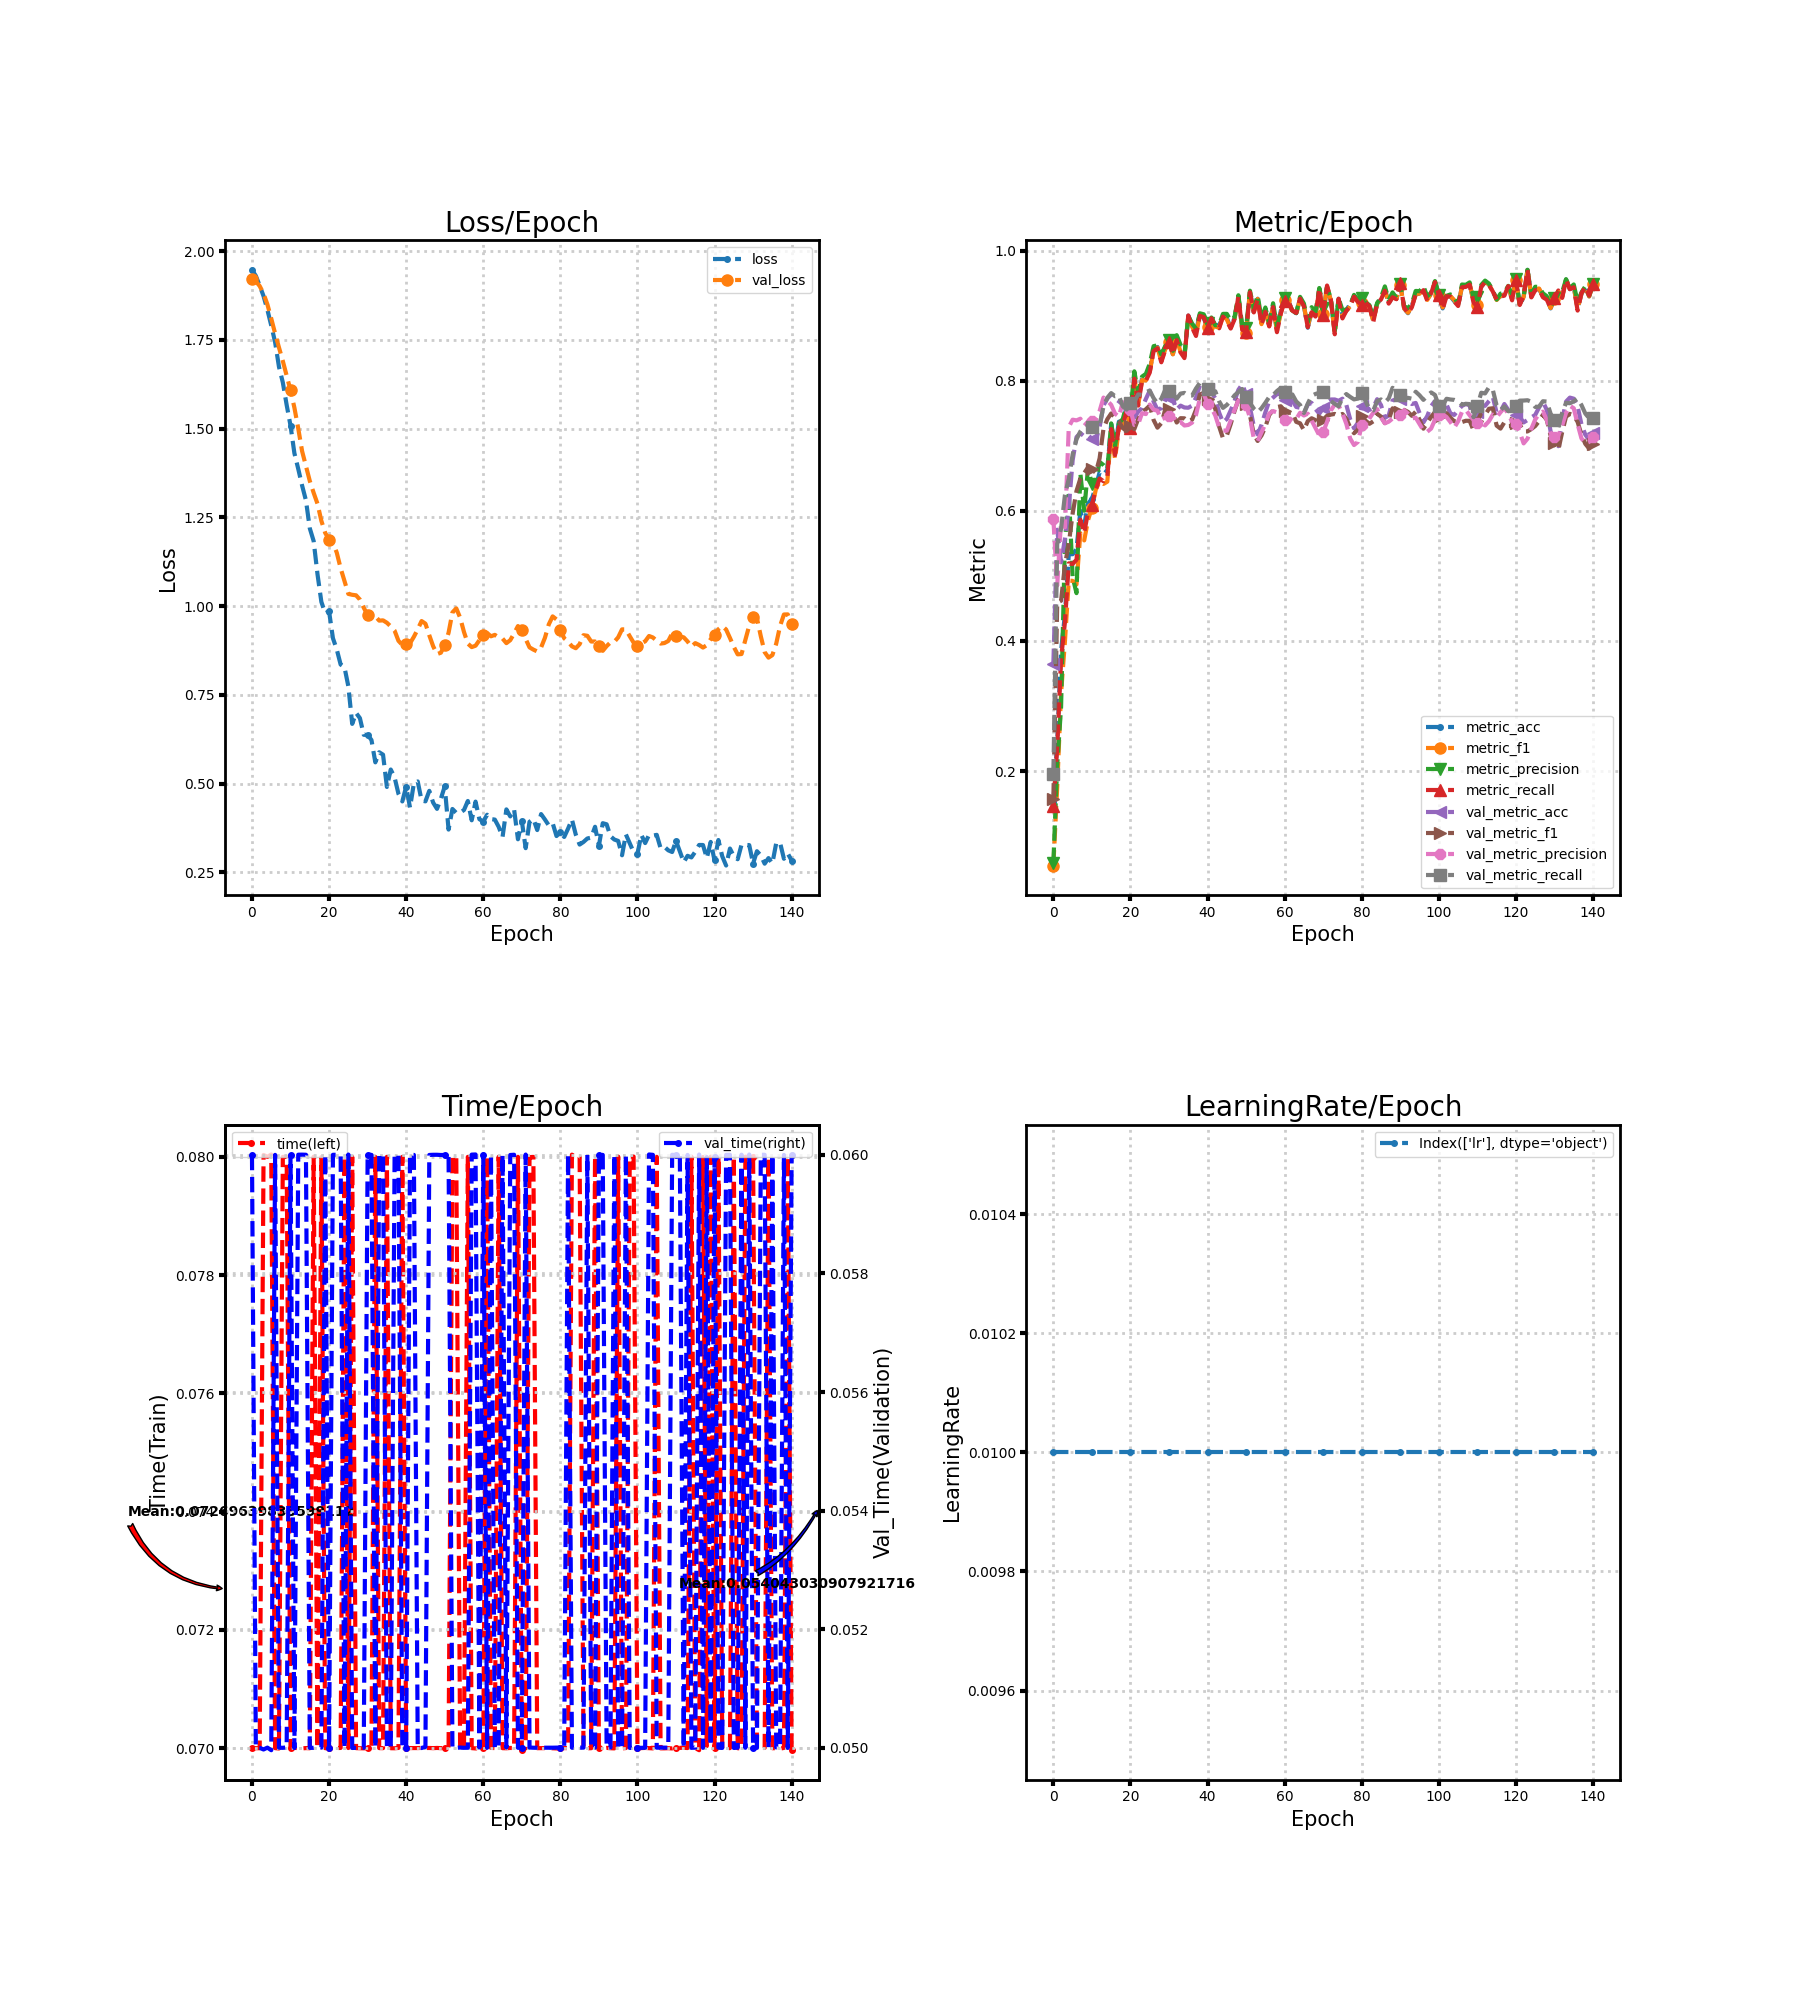

The table this chart was drawn from, first rows:
loss, metric_acc, metric_f1, metric_precision, metric_recall, time, lr, val_loss, val_metric_acc, val_metric_f1, val_metric_precision, val_metric_recall, val_time
1.947, 0.1519, 0.05486, 0.05894, 0.1464, 0.07, 0.01, 1.922, 0.3646, 0.1578, 0.5877, 0.1949, 0.06
1.93, 0.2444, 0.1757, 0.2091, 0.2366, 0.07, 0.01, 1.915, 0.571, 0.4586, 0.4853, 0.549, 0.05
1.903, 0.3852, 0.3196, 0.2984, 0.3727, 0.07, 0.01, 1.902, 0.5209, 0.4618, 0.5853, 0.5725, 0.05
1.873, 0.4407, 0.3995, 0.5517, 0.4286, 0.08003, 0.01, 1.88, 0.5566, 0.517, 0.5746, 0.6242, 0.04997
1.835, 0.5333, 0.4929, 0.6302, 0.5193, 0.08, 0.01, 1.85, 0.6054, 0.5493, 0.7287, 0.649, 0.05
1.79, 0.5333, 0.4923, 0.4982, 0.5183, 0.08004, 0.01, 1.81, 0.6776, 0.5957, 0.7401, 0.6867, 0.04996
1.743, 0.5407, 0.4868, 0.4735, 0.5248, 0.07, 0.01, 1.768, 0.7133, 0.6305, 0.739, 0.71, 0.06
1.674, 0.6, 0.5657, 0.6579, 0.5864, 0.06999, 0.01, 1.728, 0.7194, 0.6496, 0.7415, 0.7219, 0.05
1.63, 0.5778, 0.5545, 0.6001, 0.5659, 0.08, 0.01, 1.69, 0.7145, 0.658, 0.7307, 0.7288, 0.05
1.566, 0.6111, 0.5859, 0.6658, 0.5986, 0.08, 0.01, 1.649, 0.7162, 0.6669, 0.7373, 0.7308, 0.05001
1.508, 0.6185, 0.6049, 0.6408, 0.6095, 0.07, 0.01, 1.608, 0.7108, 0.6638, 0.7382, 0.729, 0.06
1.431, 0.637, 0.6325, 0.6457, 0.6326, 0.07001, 0.01, 1.559, 0.7088, 0.6585, 0.7406, 0.7219, 0.04999
1.387, 0.6593, 0.6449, 0.6751, 0.6497, 0.07, 0.01, 1.501, 0.7289, 0.6808, 0.7536, 0.7321, 0.06
1.34, 0.6556, 0.6413, 0.6703, 0.6455, 0.07, 0.01, 1.437, 0.7621, 0.7263, 0.7741, 0.7601, 0.06
1.298, 0.663, 0.6448, 0.6636, 0.6527, 0.07, 0.01, 1.395, 0.7724, 0.7408, 0.7691, 0.7738, 0.06
1.219, 0.7333, 0.722, 0.7344, 0.7256, 0.07, 0.01, 1.352, 0.7793, 0.7496, 0.7628, 0.7809, 0.05
1.183, 0.6963, 0.6797, 0.6996, 0.6857, 0.08, 0.01, 1.319, 0.7724, 0.7435, 0.7493, 0.7762, 0.05
1.09, 0.737, 0.7269, 0.7347, 0.729, 0.07, 0.01, 1.288, 0.7683, 0.7377, 0.7448, 0.7771, 0.05001
1.012, 0.737, 0.7314, 0.7409, 0.7317, 0.08, 0.01, 1.24, 0.7633, 0.7271, 0.7669, 0.7607, 0.05
0.9801, 0.7593, 0.7537, 0.7634, 0.753, 0.07, 0.01, 1.206, 0.7572, 0.7229, 0.7638, 0.7555, 0.06
0.9852, 0.7333, 0.7312, 0.7514, 0.7275, 0.07, 0.01, 1.187, 0.7551, 0.7297, 0.755, 0.766, 0.05
0.9097, 0.8074, 0.8054, 0.8144, 0.8031, 0.07, 0.01, 1.179, 0.7432, 0.7255, 0.732, 0.767, 0.06
0.8778, 0.7667, 0.7619, 0.7814, 0.762, 0.07, 0.01, 1.15, 0.7523, 0.741, 0.7329, 0.779, 0.06
0.8356, 0.8037, 0.8009, 0.8063, 0.7997, 0.07, 0.01, 1.107, 0.758, 0.7512, 0.75, 0.7781, 0.06
0.8279, 0.8037, 0.8004, 0.8104, 0.8001, 0.08, 0.01, 1.07, 0.7719, 0.7561, 0.7487, 0.7823, 0.05
0.7741, 0.8148, 0.8133, 0.8262, 0.8124, 0.07, 0.01, 1.034, 0.7847, 0.7617, 0.7633, 0.7848, 0.06001
0.6683, 0.8481, 0.8469, 0.8531, 0.8454, 0.08, 0.01, 1.032, 0.7678, 0.7396, 0.7555, 0.7732, 0.05
0.6994, 0.8519, 0.8509, 0.8543, 0.8497, 0.07, 0.01, 1.031, 0.7555, 0.7278, 0.7538, 0.7649, 0.05
0.6845, 0.8333, 0.8298, 0.8402, 0.8283, 0.07, 0.01, 1.018, 0.7576, 0.7346, 0.7404, 0.7722, 0.05
0.6376, 0.8519, 0.8477, 0.853, 0.8471, 0.07, 0.01, 0.9954, 0.7703, 0.7546, 0.7431, 0.7858, 0.05
0.6375, 0.8593, 0.8591, 0.8622, 0.86, 0.07, 0.01, 0.9749, 0.7732, 0.7566, 0.7459, 0.7841, 0.06
0.6229, 0.8407, 0.8405, 0.846, 0.8405, 0.07, 0.01, 0.9676, 0.7703, 0.75, 0.7455, 0.7796, 0.06
0.56, 0.8667, 0.8639, 0.87, 0.8624, 0.08, 0.01, 0.9716, 0.7559, 0.7357, 0.735, 0.7724, 0.05
0.5886, 0.8481, 0.8441, 0.855, 0.8434, 0.07, 0.01, 0.9592, 0.7617, 0.7424, 0.7365, 0.7801, 0.06
0.5817, 0.837, 0.8361, 0.8388, 0.8347, 0.07, 0.01, 0.96, 0.7588, 0.7422, 0.7311, 0.7812, 0.06
0.4908, 0.9, 0.8992, 0.8996, 0.9003, 0.08, 0.01, 0.9532, 0.7584, 0.7372, 0.732, 0.7772, 0.05
0.5399, 0.8852, 0.8829, 0.8878, 0.8817, 0.07, 0.01, 0.9429, 0.7617, 0.7401, 0.7356, 0.7772, 0.05
0.5175, 0.8741, 0.8707, 0.8801, 0.8687, 0.07, 0.01, 0.9309, 0.774, 0.7554, 0.7474, 0.788, 0.06
0.4716, 0.9037, 0.9005, 0.9036, 0.8996, 0.07, 0.01, 0.9024, 0.7925, 0.7786, 0.7723, 0.7965, 0.06
0.45, 0.8963, 0.896, 0.9021, 0.8976, 0.08, 0.01, 0.8907, 0.7945, 0.7813, 0.7796, 0.7922, 0.05
0.4917, 0.8815, 0.8818, 0.8892, 0.881, 0.07, 0.01, 0.893, 0.7871, 0.7722, 0.7647, 0.7866, 0.05
0.4325, 0.8963, 0.8958, 0.8971, 0.8959, 0.07, 0.01, 0.8955, 0.7818, 0.7672, 0.7583, 0.7835, 0.06
0.5012, 0.8852, 0.8832, 0.8852, 0.8846, 0.07, 0.01, 0.9137, 0.7732, 0.7567, 0.7466, 0.7838, 0.06
0.5063, 0.8852, 0.8813, 0.8859, 0.8805, 0.07, 0.01, 0.9349, 0.751, 0.7296, 0.7282, 0.7683, 0.05
0.4524, 0.9, 0.8995, 0.9027, 0.8984, 0.07, 0.01, 0.958, 0.7358, 0.7116, 0.7235, 0.7582, 0.05
0.4503, 0.8963, 0.8941, 0.9027, 0.892, 0.07, 0.01, 0.9506, 0.7412, 0.7157, 0.7231, 0.7627, 0.05001
0.4799, 0.8815, 0.8812, 0.8926, 0.8802, 0.07, 0.01, 0.9178, 0.7543, 0.7333, 0.7386, 0.7692, 0.06
0.4467, 0.8963, 0.8947, 0.8975, 0.8944, 0.07, 0.01, 0.8871, 0.7687, 0.7534, 0.7553, 0.7774, 0.06
0.4291, 0.9296, 0.9291, 0.9313, 0.929, 0.07, 0.01, 0.8649, 0.7859, 0.7709, 0.7693, 0.7827, 0.06
0.4575, 0.8815, 0.8789, 0.8842, 0.8782, 0.07, 0.01, 0.8688, 0.7945, 0.7779, 0.7742, 0.7872, 0.06
0.4923, 0.8741, 0.8738, 0.881, 0.8753, 0.07, 0.01, 0.8908, 0.7789, 0.764, 0.7622, 0.7745, 0.06
0.3707, 0.937, 0.9363, 0.9383, 0.936, 0.07, 0.01, 0.925, 0.7588, 0.7466, 0.743, 0.7661, 0.06
0.4287, 0.9037, 0.9058, 0.9105, 0.9049, 0.08, 0.01, 0.9823, 0.7301, 0.7179, 0.7111, 0.757, 0.05
0.4177, 0.9259, 0.9257, 0.931, 0.9249, 0.08001, 0.01, 0.9938, 0.7174, 0.7073, 0.7072, 0.7516, 0.05
0.4183, 0.8889, 0.8869, 0.8952, 0.886, 0.07, 0.01, 0.9676, 0.7322, 0.7158, 0.7206, 0.7577, 0.05
0.4259, 0.9074, 0.9073, 0.9125, 0.9057, 0.07, 0.01, 0.9271, 0.7514, 0.7288, 0.7335, 0.766, 0.05
0.4513, 0.8852, 0.884, 0.8876, 0.8834, 0.08, 0.01, 0.8945, 0.7687, 0.7473, 0.7496, 0.7751, 0.05
0.3969, 0.9148, 0.9141, 0.919, 0.913, 0.07, 0.01, 0.8847, 0.774, 0.7547, 0.7534, 0.7779, 0.06
0.4495, 0.8778, 0.877, 0.8845, 0.8745, 0.07, 0.01, 0.8886, 0.7793, 0.7594, 0.7511, 0.7841, 0.06001
0.4, 0.9074, 0.904, 0.9074, 0.9031, 0.07, 0.01, 0.9041, 0.7801, 0.7607, 0.747, 0.7888, 0.05
... 81 more rows
